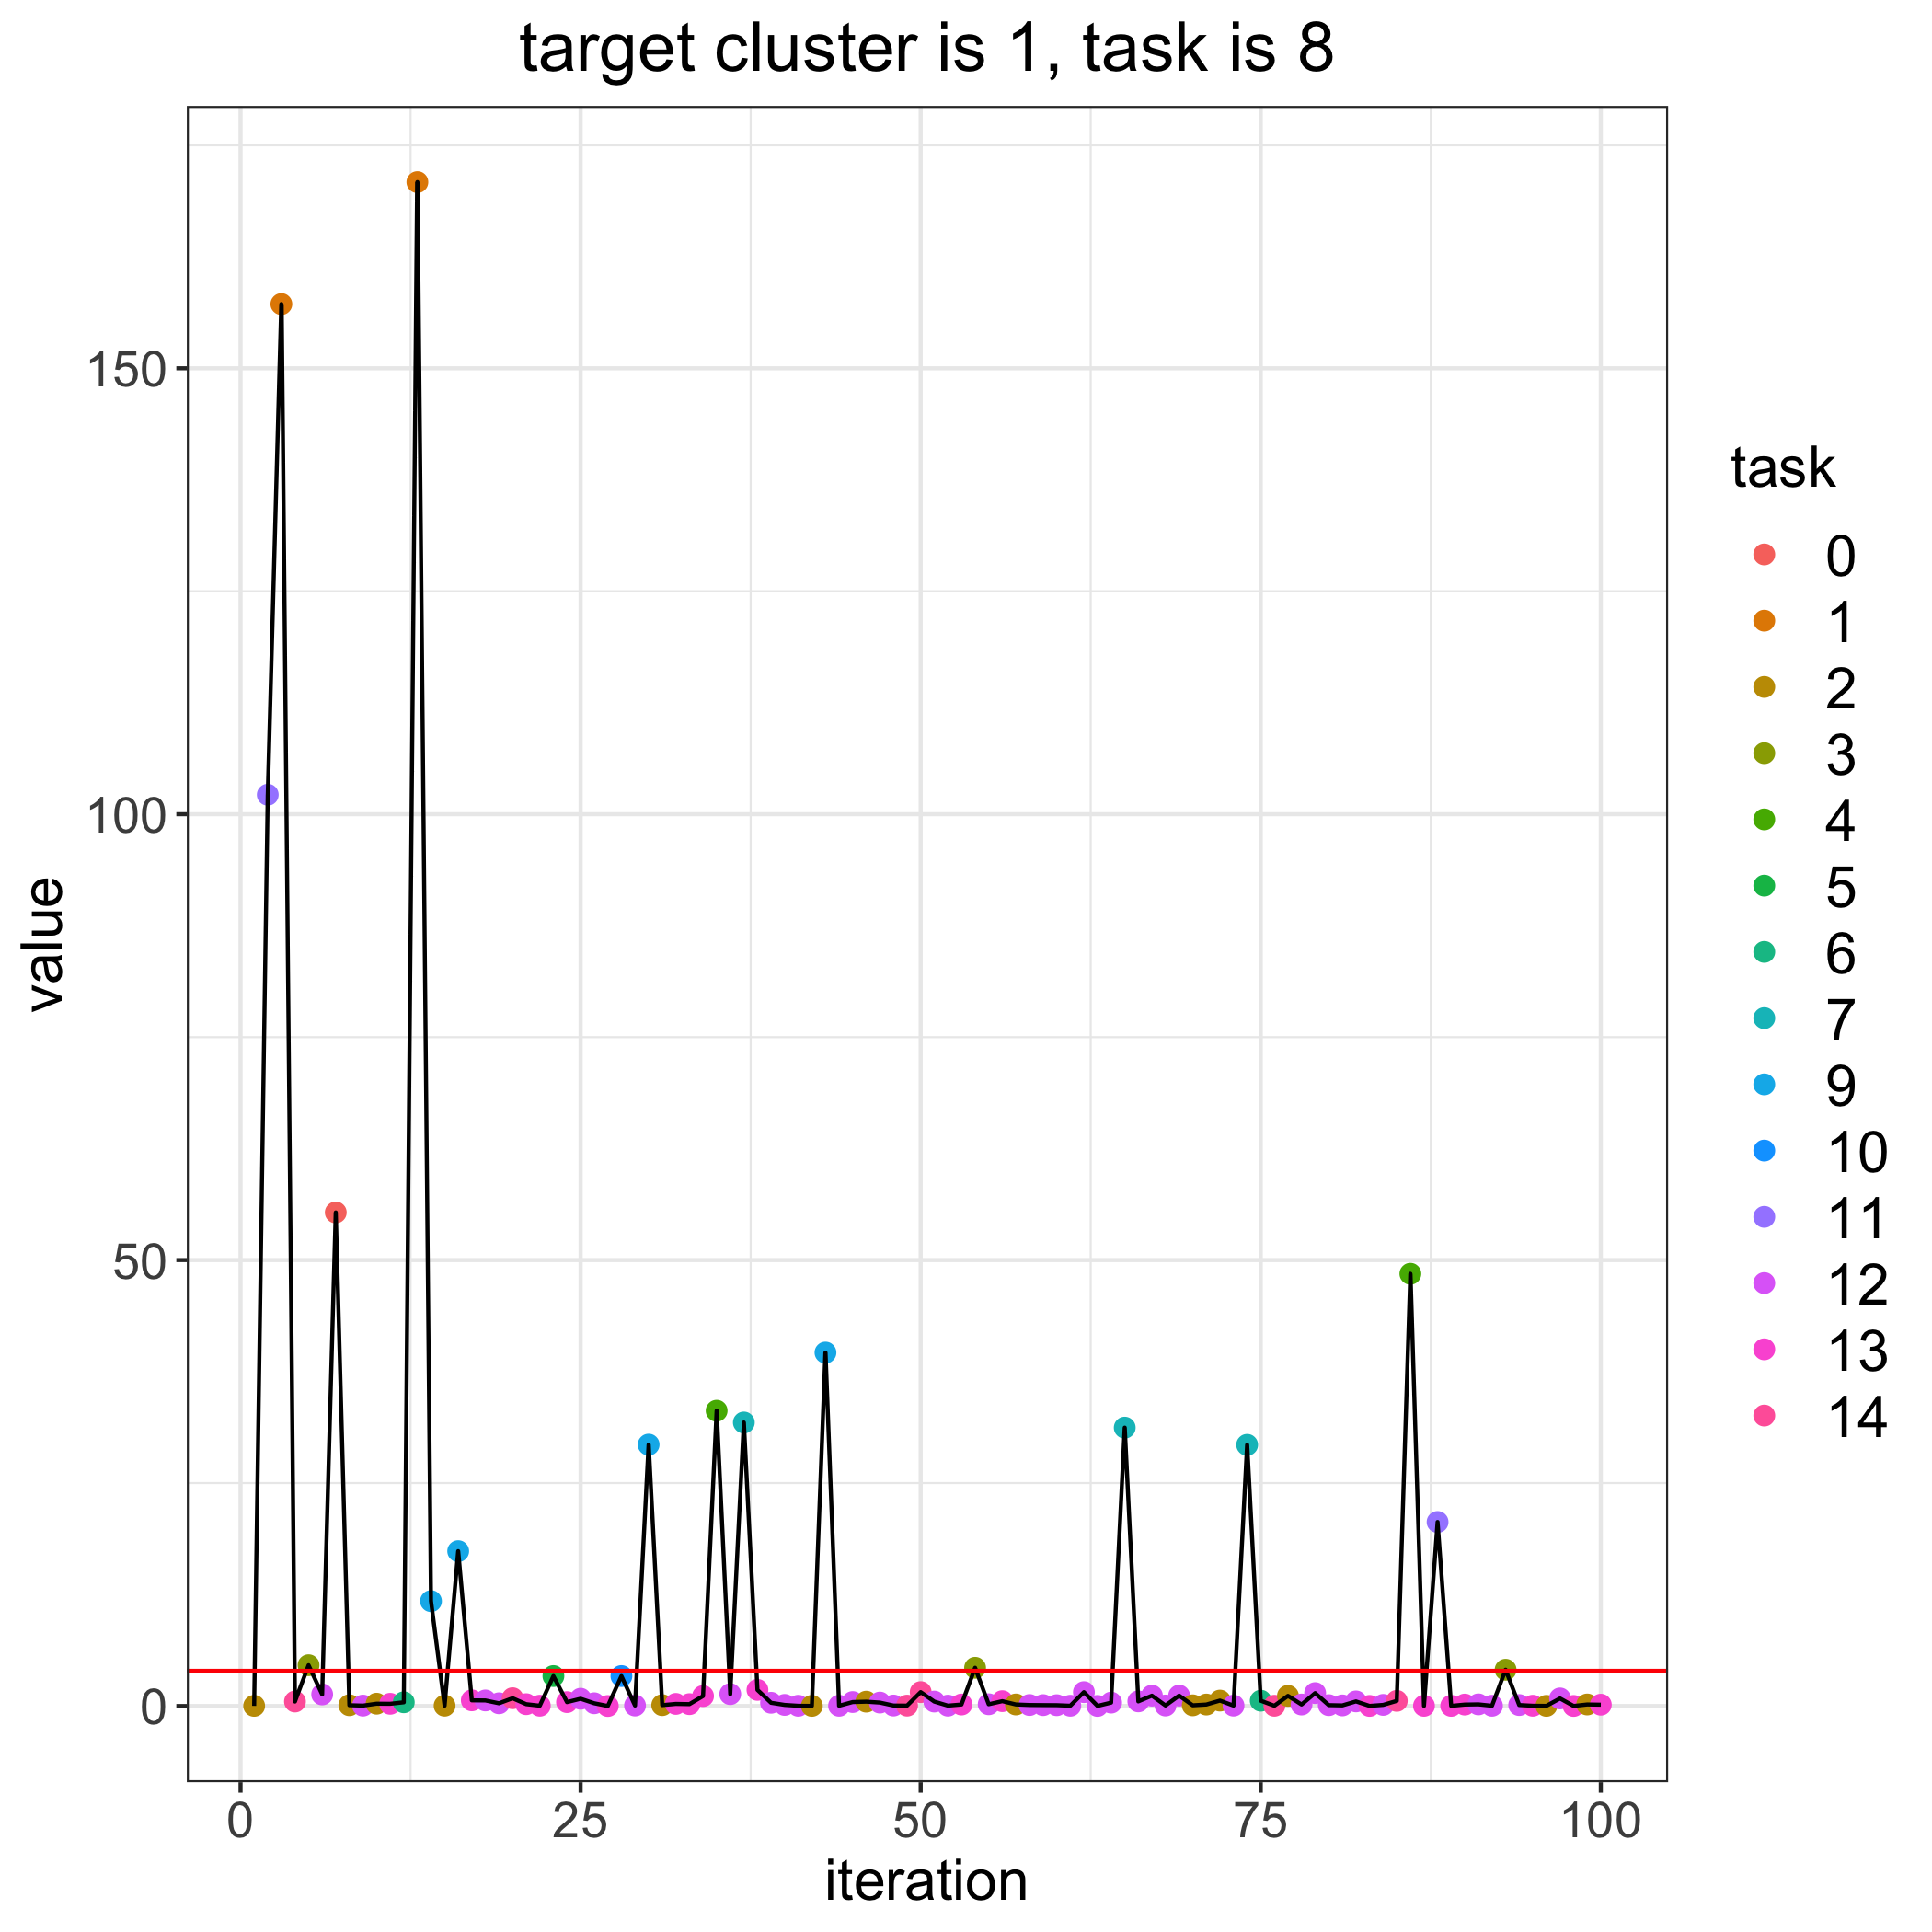

Source data for this figure (header and first rows):
, losses, bandit_selects
0, 3.941, 
1, 0.01641, 2.0
2, 102.2, 11.0
3, 157.2, 1.0
4, 0.5028, 14.0
5, 4.573, 3.0
6, 1.299, 12.0
7, 55.34, 0.0
8, 0.09047, 2.0
9, 0.04542, 12.0
10, 0.26, 2.0
11, 0.2498, 13.0
12, 0.4175, 6.0
13, 170.9, 1.0
14, 11.76, 9.0
15, 0.03785, 2.0
16, 17.36, 9.0
17, 0.6357, 13.0
18, 0.6236, 12.0
19, 0.306, 12.0
20, 0.872, 14.0
21, 0.2059, 13.0
22, 0.03479, 13.0
23, 3.359, 5.0
24, 0.4363, 13.0
25, 0.8135, 12.0
26, 0.3089, 12.0
27, 0.001942, 13.0
28, 3.359, 10.0
29, 0.05562, 12.0
30, 29.31, 9.0
31, 0.09888, 2.0
32, 0.2367, 13.0
33, 0.21, 13.0
34, 1.116, 13.0
35, 33.11, 4.0
36, 1.334, 12.0
37, 31.79, 7.0
38, 1.808, 13.0
39, 0.3628, 12.0
40, 0.124, 12.0
41, 0.02681, 12.0
42, 0.01457, 2.0
43, 39.63, 9.0
44, 0.02938, 12.0
45, 0.4432, 12.0
46, 0.4868, 2.0
47, 0.3846, 12.0
48, 0.05426, 12.0
49, 0.04417, 14.0
50, 1.558, 14.0
51, 0.4979, 12.0
52, 0.04123, 12.0
53, 0.1694, 13.0
54, 4.285, 3.0
55, 0.1983, 12.0
56, 0.5437, 13.0
57, 0.174, 2.0
58, 0.1131, 12.0
59, 0.1006, 12.0
... 41 more rows
